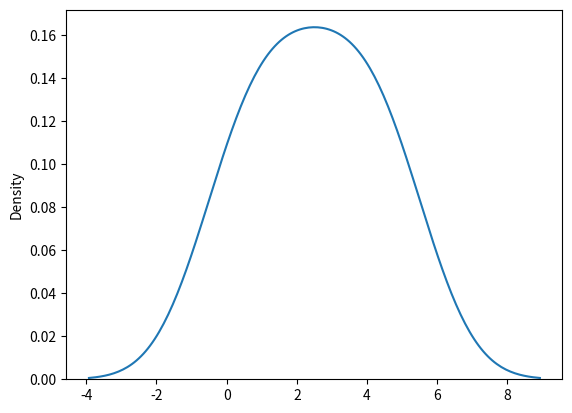

Reproduce this figure in Python.
#Seaborn 是一个在底层使用 Matplotlib 绘制图形的库。 它将用于可视化随机分布。

import matplotlib.pyplot as plt
import seaborn as sns

# 使用 kdeplot 而不是 displot 来绘制核密度估计图
sns.kdeplot([0, 1, 2, 3, 4, 5])
plt.show()